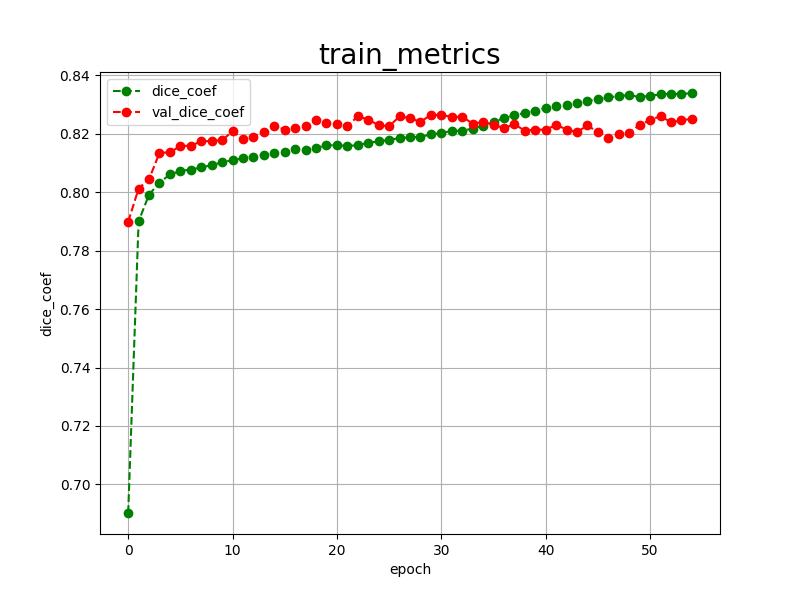

Data behind this chart, as committed beside it:
epoch, dice_coef, val_dice_coef, 
0, 0.6902, 0.7899
1, 0.7901, 0.8013
2, 0.7992, 0.8045
3, 0.8033, 0.8135
4, 0.8061, 0.8137
5, 0.8073, 0.8158
6, 0.8078, 0.8160
7, 0.8085, 0.8174
8, 0.8093, 0.8176
9, 0.8103, 0.8178
10, 0.8110, 0.8209
11, 0.8117, 0.8183
12, 0.8122, 0.8191
13, 0.8129, 0.8208
14, 0.8133, 0.8227
15, 0.8139, 0.8215
16, 0.8147, 0.8221
17, 0.8146, 0.8228
18, 0.8152, 0.8247
19, 0.8161, 0.8238
20, 0.8161, 0.8233
21, 0.8159, 0.8227
22, 0.8161, 0.8260
23, 0.8170, 0.8249
24, 0.8174, 0.8230
25, 0.8180, 0.8226
26, 0.8185, 0.8260
27, 0.8189, 0.8254
28, 0.8190, 0.8241
29, 0.8198, 0.8265
30, 0.8203, 0.8265
31, 0.8210, 0.8258
32, 0.8211, 0.8259
33, 0.8218, 0.8235
34, 0.8228, 0.8241
35, 0.8240, 0.8231
36, 0.8255, 0.8220
37, 0.8263, 0.8233
38, 0.8272, 0.8211
39, 0.8280, 0.8215
40, 0.8288, 0.8214
41, 0.8294, 0.8231
42, 0.8300, 0.8215
43, 0.8306, 0.8206
44, 0.8313, 0.8229
45, 0.8318, 0.8206
46, 0.8325, 0.8186
47, 0.8329, 0.8200
48, 0.8333, 0.8203
49, 0.8326, 0.8231
50, 0.8331, 0.8247
51, 0.8335, 0.8261
52, 0.8338, 0.8240
53, 0.8336, 0.8246
54, 0.8340, 0.8252
